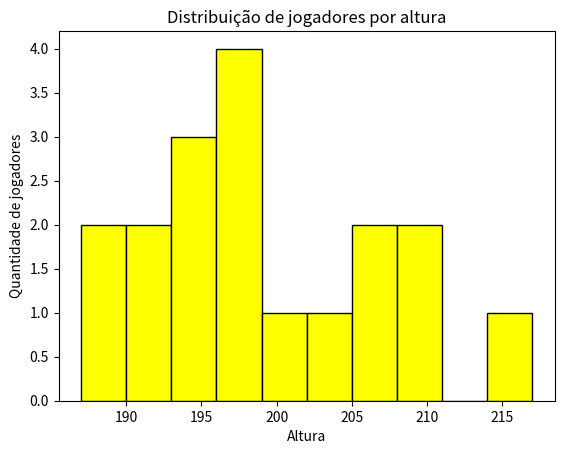

Write the Python code that produced this figure.
import matplotlib.pyplot as plt

dados = [190,205,198,195,188,194,187,190,202,197,196,209,198,209,207,195,199,217]
groups = 10

plt.hist(dados, groups, color="yellow", edgecolor="black", linewidth=1.0)
plt.xlabel("Altura")
plt.ylabel("Quantidade de jogadores")
plt.title("Distribuição de jogadores por altura")